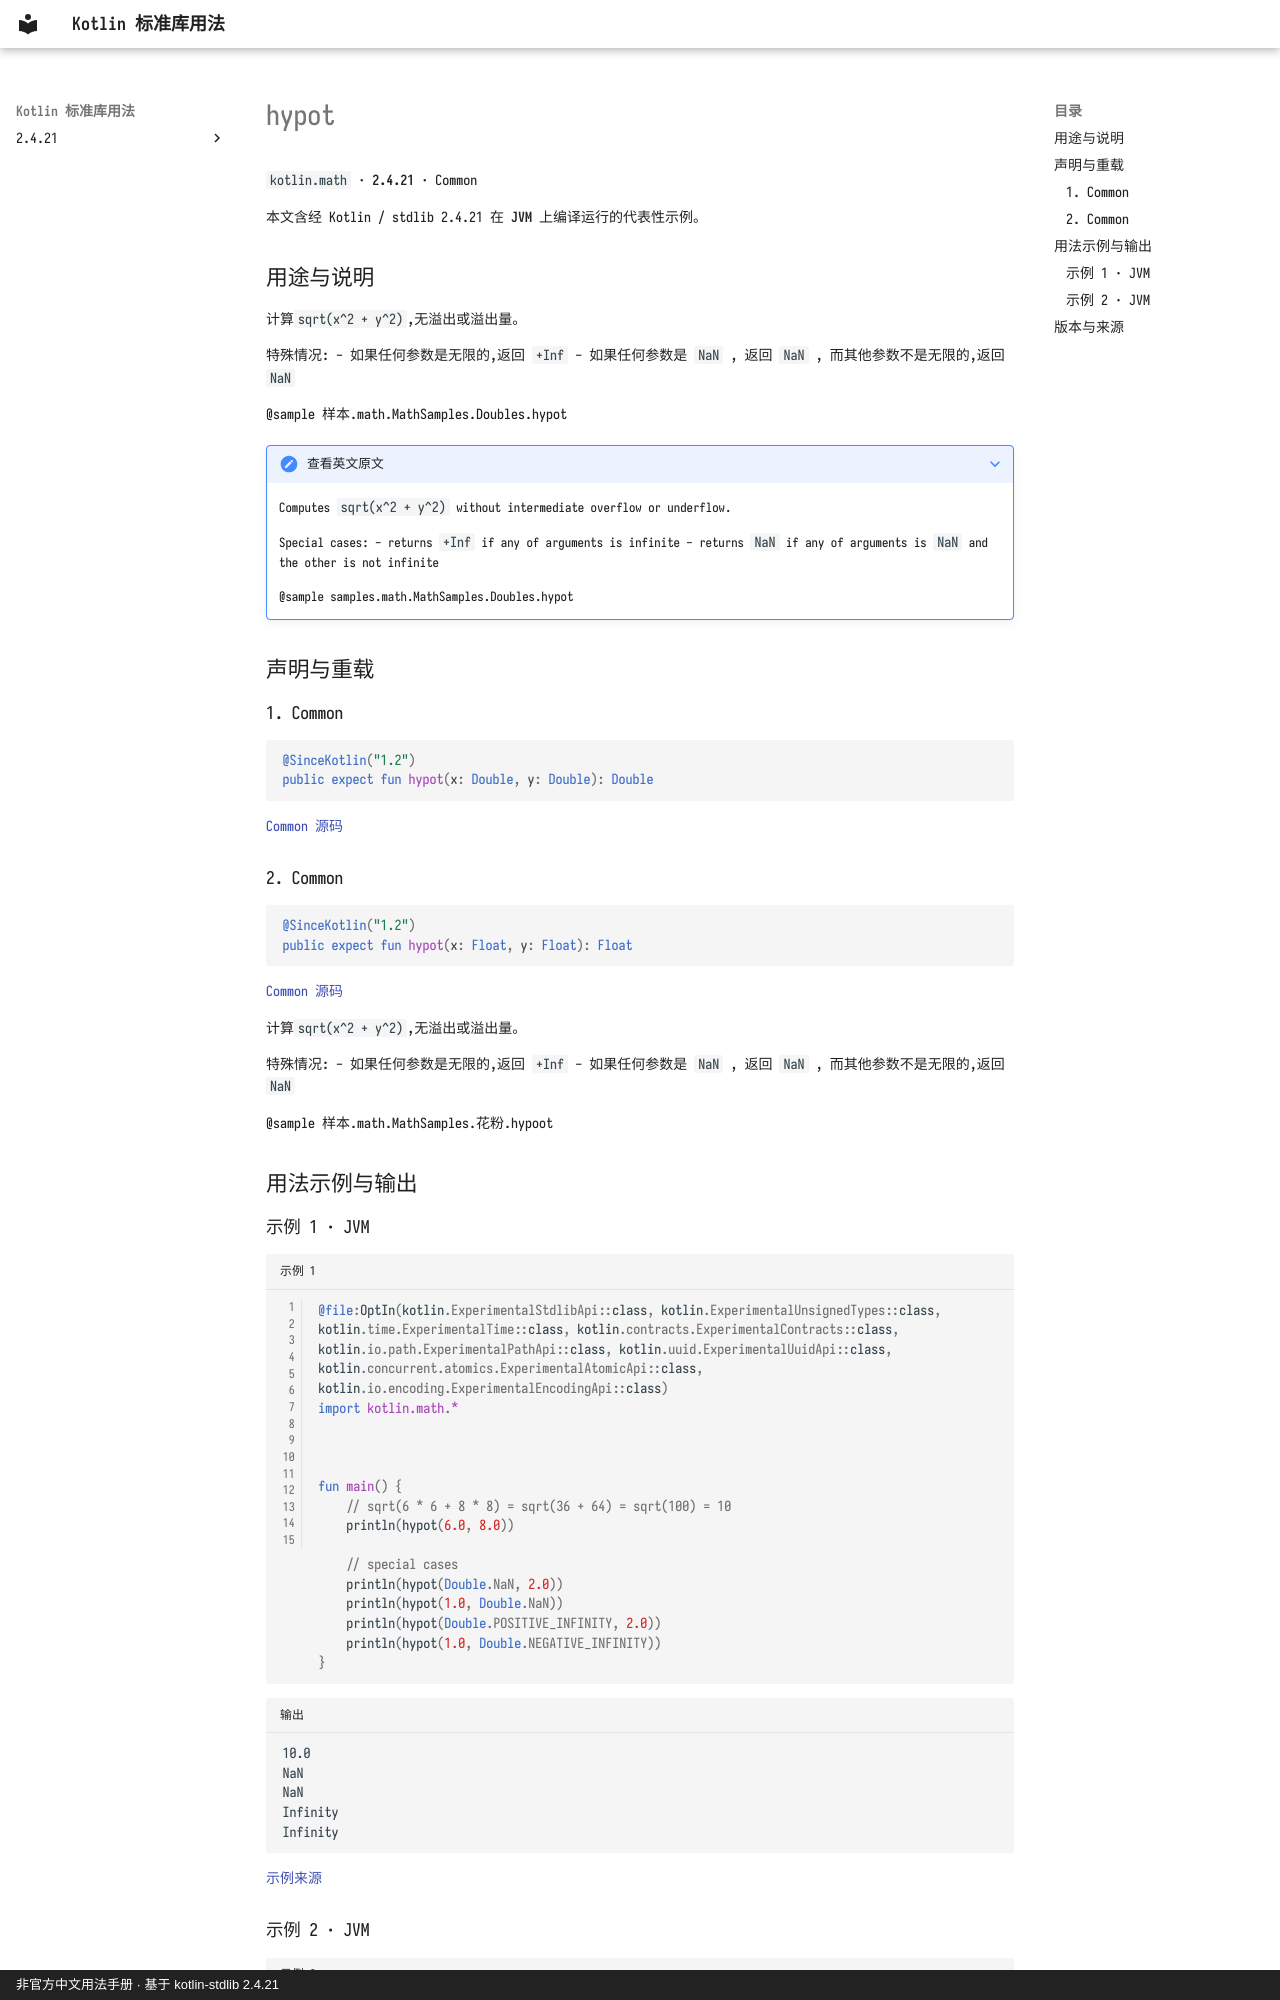

repository: oooooooko/kotlin-stdlib-docs · page: zh/api/kotlin.math/hypot--8ee3c79f/index.html · generator: mkdocs · copyright: 非官方中文用法手册 · 基于 kotlin-stdlib 2.4.21

# hypot

`kotlin.math` · **2.4.21** · Common

本文含经 Kotlin / stdlib 2.4.21 在 **JVM** 上编译运行的代表性示例。

## 用途与说明

计算`sqrt(x^2 + y^2)`,无溢出或溢出量。

特殊情况: - 如果任何参数是无限的,返回 `+Inf` - 如果任何参数是 `NaN` , 返回 `NaN` , 而其他参数不是无限的,返回 `NaN`

@sample 样本.math.MathSamples.Doubles.hypot

??? note "查看英文原文"

    Computes `sqrt(x^2 + y^2)` without intermediate overflow or underflow.
    
    Special cases:
      - returns `+Inf` if any of arguments is infinite
      - returns `NaN` if any of arguments is `NaN` and the other is not infinite
    
    @sample samples.math.MathSamples.Doubles.hypot

## 声明与重载

### 1. Common

```kotlin
@SinceKotlin("1.2")
public expect fun hypot(x: Double, y: Double): Double
```

[Common 源码](https://github.com/JetBrains/kotlin/blob/v2.4.21/libraries/stdlib/common/src/kotlin/MathH.kt#L193)

### 2. Common

```kotlin
@SinceKotlin("1.2")
public expect fun hypot(x: Float, y: Float): Float
```

[Common 源码](https://github.com/JetBrains/kotlin/blob/v2.4.21/libraries/stdlib/common/src/kotlin/MathH.kt#L781)

计算`sqrt(x^2 + y^2)`,无溢出或溢出量。

特殊情况: - 如果任何参数是无限的,返回 `+Inf` - 如果任何参数是 `NaN` , 返回 `NaN` , 而其他参数不是无限的,返回 `NaN`

@sample 样本.math.MathSamples.花粉.hypoot

## 用法示例与输出

### 示例 1 · JVM

```kotlin title="示例 1" linenums="1"
@file:OptIn(kotlin.ExperimentalStdlibApi::class, kotlin.ExperimentalUnsignedTypes::class, kotlin.time.ExperimentalTime::class, kotlin.contracts.ExperimentalContracts::class, kotlin.io.path.ExperimentalPathApi::class, kotlin.uuid.ExperimentalUuidApi::class, kotlin.concurrent.atomics.ExperimentalAtomicApi::class, kotlin.io.encoding.ExperimentalEncodingApi::class)
import kotlin.math.*



fun main() {
    // sqrt(6 * 6 + 8 * 8) = sqrt(36 + 64) = sqrt(100) = 10
    println(hypot(6.0, 8.0))

    // special cases
    println(hypot(Double.NaN, 2.0))
    println(hypot(1.0, Double.NaN))
    println(hypot(Double.POSITIVE_INFINITY, 2.0))
    println(hypot(1.0, Double.NEGATIVE_INFINITY))
}
```

```text title="输出"
10.0
NaN
NaN
Infinity
Infinity
```

[示例来源](https://github.com/JetBrains/kotlin/blob/v2.4.21/libraries/stdlib/samples/test/samples/math/MathSamples.kt#L264)
